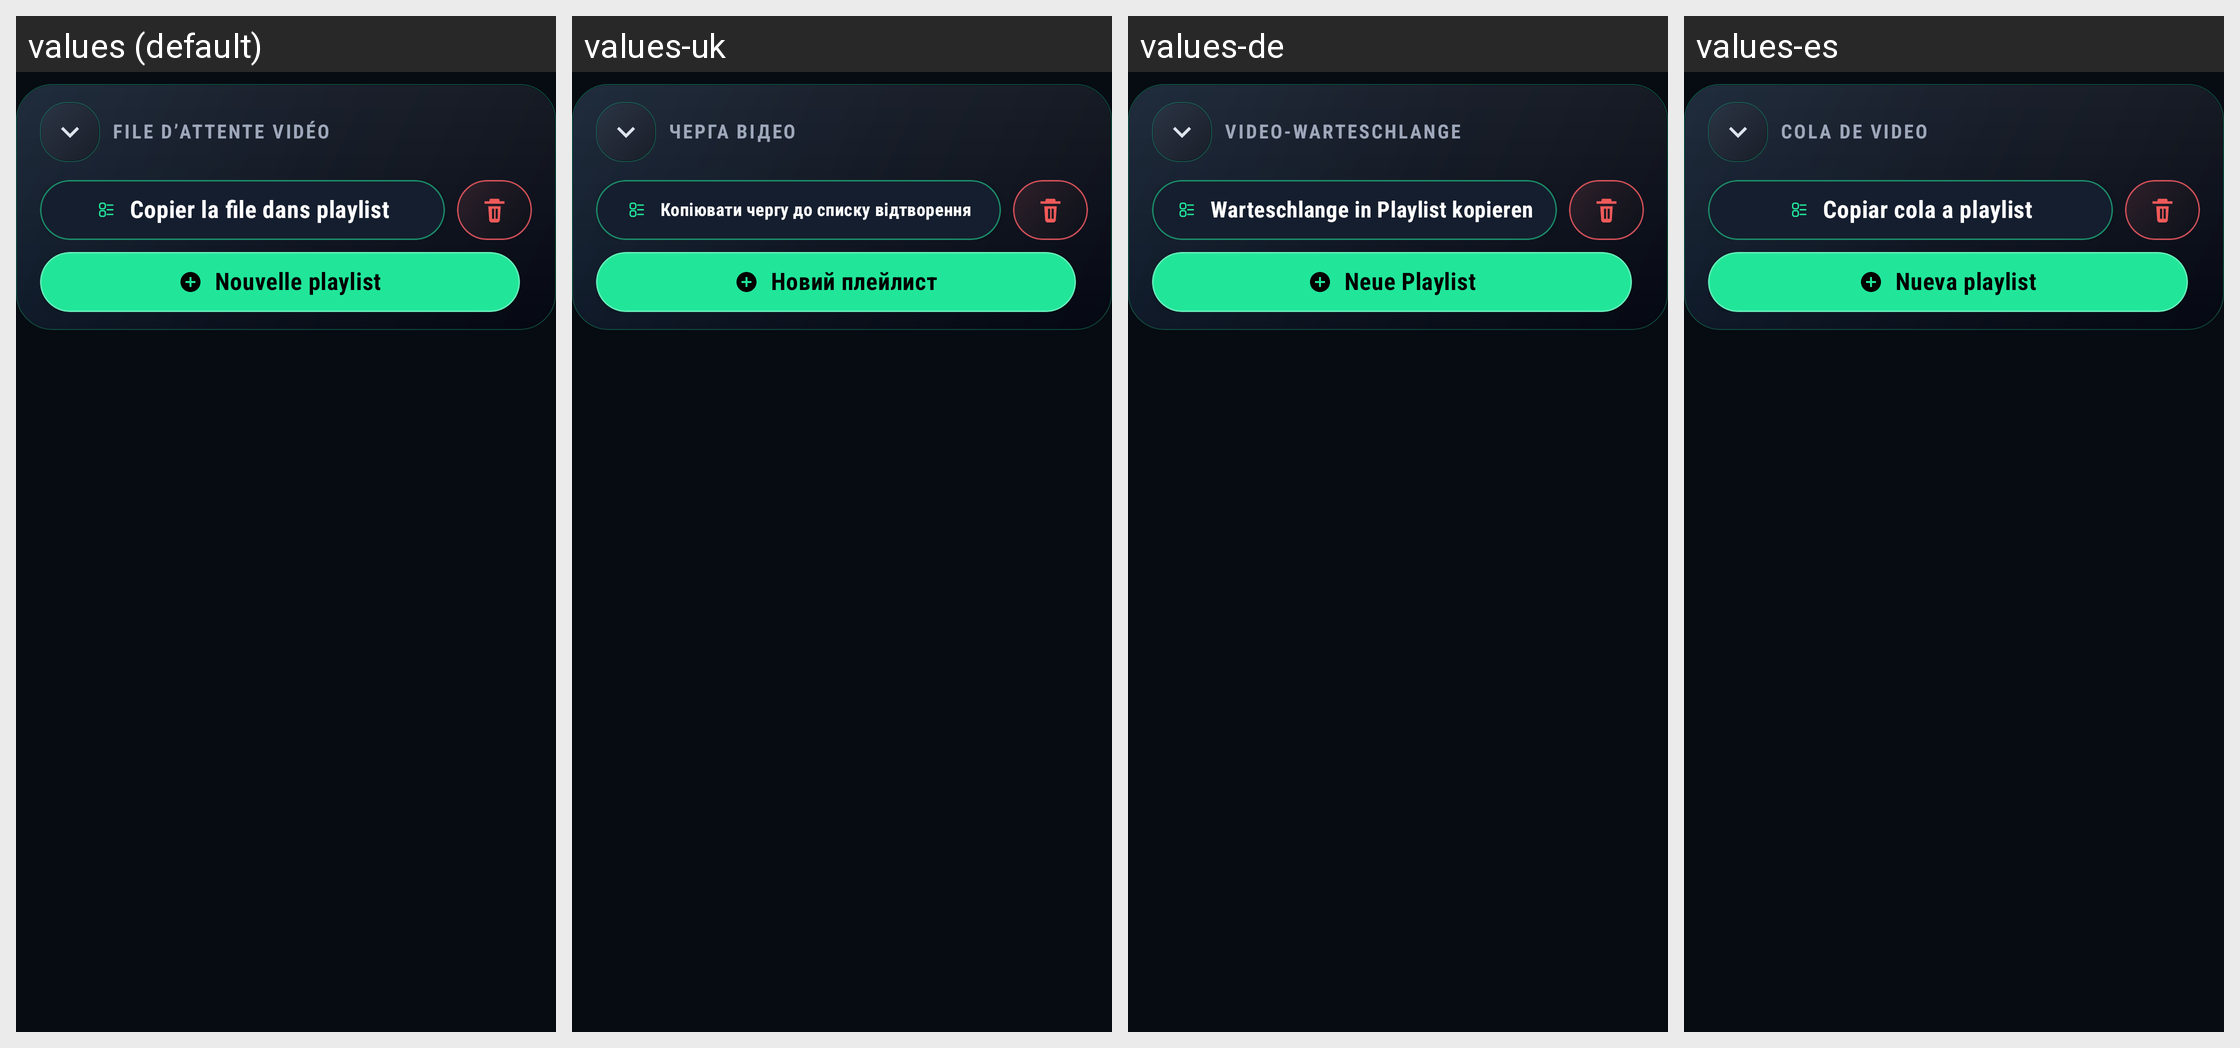

The same Android screen rendered under several of its app's locales, left to right. List the strings drawn on it with the default value and each locale's translation.
Android screen res/layout/dialog_video_queue.xml rendered under 4 locales, left to right: values (default), values-uk, values-de, values-es. Device: Nexus 5 (rendered at 1080×1920; each locale shown at half size, 540×960, under a caption strip naming it); theme Theme.BlazePlayer.
Other locales in the repository, not shown: values-ar, values-en, values-hi, values-in, values-it, values-nl, values-pt, values-ru.
Strings drawn on this screen, with the default value and each locale's value (text and hints the layout hard-codes, and strings that could not be matched under every locale, appear in the picture but are not listed):

video_queue_title
  values: FILE D’ATTENTE VIDÉO
  values-uk: ЧЕРГА ВІДЕО
  values-de: VIDEO-WARTESCHLANGE
  values-es: COLA DE VIDEO

action_to_playlist
  values: Copier la file dans playlist
  values-uk: Копіювати чергу до списку відтворення
  values-de: Warteschlange in Playlist kopieren
  values-es: Copiar cola a playlist

content_desc_queue_to_playlist
  values: Copier la file dans playlist
  values-uk: Копіювати чергу до списку відтворення
  values-de: Warteschlange in Playlist kopieren
  values-es: Copiar cola a playlist

action_new_playlist
  values: Nouvelle playlist
  values-uk: Новий плейлист
  values-de: Neue Playlist
  values-es: Nueva playlist
